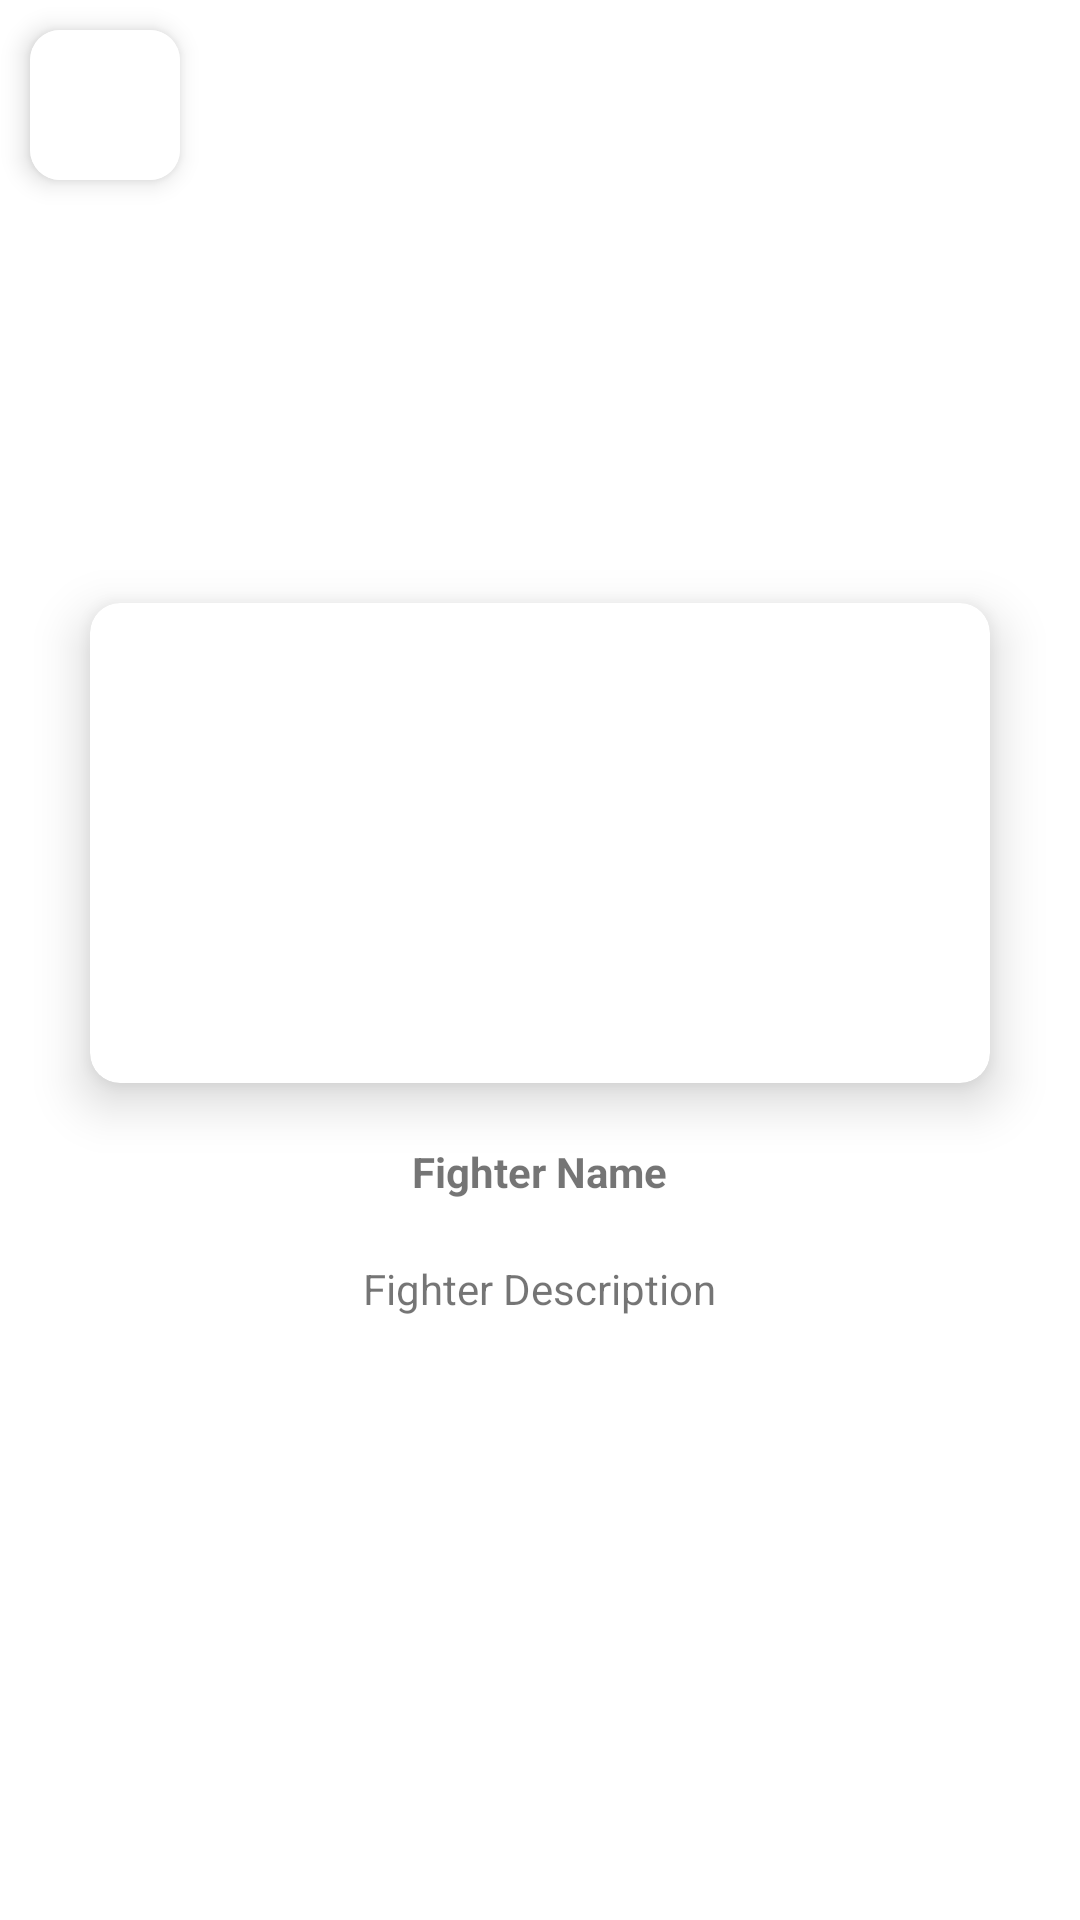

Here is an Android app screen rendered from its layout file. Give the layout XML and the strings, colors and styles it references.
<!-- AndroidManifest.xml: application theme Theme.Affirmation -->
<!-- res/layout/simple_listview_detail.xml -->
<?xml version="1.0" encoding="utf-8"?>
<LinearLayout
    xmlns:android="http://schemas.android.com/apk/res/android"
    xmlns:app="http://schemas.android.com/apk/res-auto"
    xmlns:tools="http://schemas.android.com/tools"
    android:layout_width="match_parent"
    android:layout_height="match_parent"
    tools:context=".SimpleListViewDetail"
    android:orientation="vertical"
    android:background="@color/white">

    <LinearLayout
        android:layout_width="match_parent"
        android:layout_height="70dp"
        android:orientation="horizontal"
        android:background="@color/white">
        <androidx.cardview.widget.CardView
            android:id="@+id/simple_detail_gotohome"
            android:layout_width="50dp"
            android:layout_height="50dp"
            android:layout_margin="10dp"
            app:cardCornerRadius="10dp"
            app:cardElevation="5dp">
            <LinearLayout
                android:layout_width="match_parent"
                android:layout_height="match_parent"
                android:gravity="center"
                android:background="@color/white">
                <ImageView
                    android:layout_width="wrap_content"
                    android:layout_height="wrap_content"
                    android:background="@drawable/back_arrow"/>
            </LinearLayout>

        </androidx.cardview.widget.CardView>
    </LinearLayout>

    <LinearLayout
        android:layout_width="match_parent"
        android:layout_height="500dp"
        android:gravity="center"
        android:orientation="vertical"
        android:background="@color/white">
        <androidx.cardview.widget.CardView
            android:layout_width="300dp"
            android:layout_height="160dp"
            app:cardCornerRadius="10dp"
            app:cardElevation="10dp"
            android:layout_marginVertical="10dp">
            <ImageView
                android:id="@+id/fighter_in_imageview"
                android:layout_width="match_parent"
                android:layout_height="match_parent"
                android:layout_weight="1"
                android:adjustViewBounds="true" />
        </androidx.cardview.widget.CardView>
        <TextView
            android:id="@+id/fighter_name"
            android:layout_width="wrap_content"
            android:layout_height="wrap_content"
            android:layout_marginVertical="10dp"
            android:text="Fighter Name"
            android:textStyle="bold"/>
        <TextView
            android:id="@+id/fighter_worth"
            android:layout_width="wrap_content"
            android:layout_height="wrap_content"
            android:layout_marginVertical="10dp"
            android:text="Fighter Description"
            android:textAlignment="center"/>
    </LinearLayout>

</LinearLayout>
<!-- resources referenced by this layout -->
<resources>
  <color name="white">#FFFFFFFF</color>
  <style name="Theme.Affirmation" parent="Theme.MaterialComponents.DayNight.DarkActionBar">
          
          <item name="colorPrimary">@color/Marroon</item>
          <item name="colorPrimaryVariant">@color/Gray</item>
          <item name="colorOnPrimary">@color/white</item>
          
          <item name="colorSecondary">@color/teal_200</item>
          <item name="colorSecondaryVariant">@color/teal_700</item>
          <item name="colorOnSecondary">@color/black</item>
          
          <item name="android:statusBarColor" tools:targetApi="l">?attr/colorPrimaryVariant</item>
          
      </style>
  <color name="Marroon">#bd3333</color>
  <color name="Gray">#292929</color>
  <color name="teal_200">#FF03DAC5</color>
  <color name="teal_700">#FF018786</color>
  <color name="black">#FF000000</color>
</resources>
